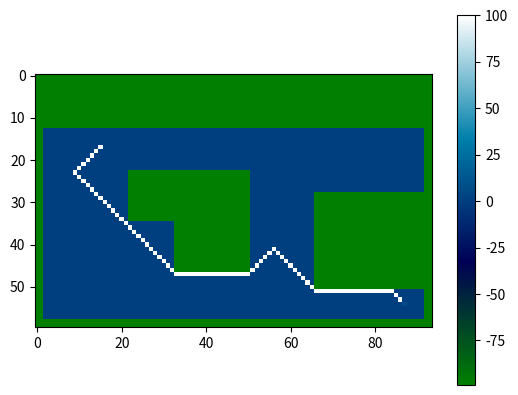

Write the Python code that produced this figure.
import numpy as np
import matplotlib.pylab as plt

np.set_printoptions(threshold=np.inf)
H = -99
e = 7
s = 6

ar = np.array([
    [H,H,H,H,H,H,H,H,H,H,H,H,H,H,H,H,H,H,H,H,H,H,H,H,H,H,H,H,H,H,H,H,H,H,H,H,H,H,H,H,H,H,H,H,H,H,H,H,H,H,H,H,H,H,H,H,H,H,H,H,H,H,H,H,H,H,H,H,H,H,H,H,H,H,H,H,H,H,H,H,H,H,H,H,H,H,H,H,H,H,H,H,H,H],
    [H,H,H,H,H,H,H,H,H,H,H,H,H,H,H,H,H,H,H,H,H,H,H,H,H,H,H,H,H,H,H,H,H,H,H,H,H,H,H,H,H,H,H,H,H,H,H,H,H,H,H,H,H,H,H,H,H,H,H,H,H,H,H,H,H,H,H,H,H,H,H,H,H,H,H,H,H,H,H,H,H,H,H,H,H,H,H,H,H,H,H,H,H,H],
    [H,H,H,H,H,H,H,H,H,H,H,H,H,H,H,H,H,H,H,H,H,H,H,H,H,H,H,H,H,H,H,H,H,H,H,H,H,H,H,H,H,H,H,H,H,H,H,H,H,H,H,H,H,H,H,H,H,H,H,H,H,H,H,H,H,H,H,H,H,H,H,H,H,H,H,H,H,H,H,H,H,H,H,H,H,H,H,H,H,H,H,H,H,H],
    [H,H,H,H,H,H,H,H,H,H,H,H,H,H,H,H,H,H,H,H,H,H,H,H,H,H,H,H,H,H,H,H,H,H,H,H,H,H,H,H,H,H,H,H,H,H,H,H,H,H,H,H,H,H,H,H,H,H,H,H,H,H,H,H,H,H,H,H,H,H,H,H,H,H,H,H,H,H,H,H,H,H,H,H,H,H,H,H,H,H,H,H,H,H],
    [H,H,H,H,H,H,H,H,H,H,H,H,H,H,H,H,H,H,H,H,H,H,H,H,H,H,H,H,H,H,H,H,H,H,H,H,H,H,H,H,H,H,H,H,H,H,H,H,H,H,H,H,H,H,H,H,H,H,H,H,H,H,H,H,H,H,H,H,H,H,H,H,H,H,H,H,H,H,H,H,H,H,H,H,H,H,H,H,H,H,H,H,H,H],
    [H,H,H,H,H,H,H,H,H,H,H,H,H,H,H,H,H,H,H,H,H,H,H,H,H,H,H,H,H,H,H,H,H,H,H,H,H,H,H,H,H,H,H,H,H,H,H,H,H,H,H,H,H,H,H,H,H,H,H,H,H,H,H,H,H,H,H,H,H,H,H,H,H,H,H,H,H,H,H,H,H,H,H,H,H,H,H,H,H,H,H,H,H,H],
    [H,H,H,H,H,H,H,H,H,H,H,H,H,H,H,H,H,H,H,H,H,H,H,H,H,H,H,H,H,H,H,H,H,H,H,H,H,H,H,H,H,H,H,H,H,H,H,H,H,H,H,H,H,H,H,H,H,H,H,H,H,H,H,H,H,H,H,H,H,H,H,H,H,H,H,H,H,H,H,H,H,H,H,H,H,H,H,H,H,H,H,H,H,H],
    [H,H,H,H,H,H,H,H,H,H,H,H,H,H,H,H,H,H,H,H,H,H,H,H,H,H,H,H,H,H,H,H,H,H,H,H,H,H,H,H,H,H,H,H,H,H,H,H,H,H,H,H,H,H,H,H,H,H,H,H,H,H,H,H,H,H,H,H,H,H,H,H,H,H,H,H,H,H,H,H,H,H,H,H,H,H,H,H,H,H,H,H,H,H],
    [H,H,H,H,H,H,H,H,H,H,H,H,H,H,H,H,H,H,H,H,H,H,H,H,H,H,H,H,H,H,H,H,H,H,H,H,H,H,H,H,H,H,H,H,H,H,H,H,H,H,H,H,H,H,H,H,H,H,H,H,H,H,H,H,H,H,H,H,H,H,H,H,H,H,H,H,H,H,H,H,H,H,H,H,H,H,H,H,H,H,H,H,H,H],
    [H,H,H,H,H,H,H,H,H,H,H,H,H,H,H,H,H,H,H,H,H,H,H,H,H,H,H,H,H,H,H,H,H,H,H,H,H,H,H,H,H,H,H,H,H,H,H,H,H,H,H,H,H,H,H,H,H,H,H,H,H,H,H,H,H,H,H,H,H,H,H,H,H,H,H,H,H,H,H,H,H,H,H,H,H,H,H,H,H,H,H,H,H,H],
    [H,H,H,H,H,H,H,H,H,H,H,H,H,H,H,H,H,H,H,H,H,H,H,H,H,H,H,H,H,H,H,H,H,H,H,H,H,H,H,H,H,H,H,H,H,H,H,H,H,H,H,H,H,H,H,H,H,H,H,H,H,H,H,H,H,H,H,H,H,H,H,H,H,H,H,H,H,H,H,H,H,H,H,H,H,H,H,H,H,H,H,H,H,H],
    [H,H,H,H,H,H,H,H,H,H,H,H,H,H,H,H,H,H,H,H,H,H,H,H,H,H,H,H,H,H,H,H,H,H,H,H,H,H,H,H,H,H,H,H,H,H,H,H,H,H,H,H,H,H,H,H,H,H,H,H,H,H,H,H,H,H,H,H,H,H,H,H,H,H,H,H,H,H,H,H,H,H,H,H,H,H,H,H,H,H,H,H,H,H],
    [H,H,H,H,H,H,H,H,H,H,H,H,H,H,H,H,H,H,H,H,H,H,H,H,H,H,H,H,H,H,H,H,H,H,H,H,H,H,H,H,H,H,H,H,H,H,H,H,H,H,H,H,H,H,H,H,H,H,H,H,H,H,H,H,H,H,H,H,H,H,H,H,H,H,H,H,H,H,H,H,H,H,H,H,H,H,H,H,H,H,H,H,H,H],
    [H,H,0,0,0,0,0,0,0,0,0,0,0,0,0,0,0,0,0,0,0,0,0,0,0,0,0,0,0,0,0,0,0,0,0,0,0,0,0,0,0,0,0,0,0,0,0,0,0,0,0,0,0,0,0,0,0,0,0,0,0,0,0,0,0,0,0,0,0,0,0,0,0,0,0,0,0,0,0,0,0,0,0,0,0,0,0,0,0,0,0,0,H,H],
    [H,H,0,0,0,0,0,0,0,0,0,0,0,0,0,0,0,0,0,0,0,0,0,0,0,0,0,0,0,0,0,0,0,0,0,0,0,0,0,0,0,0,0,0,0,0,0,0,0,0,0,0,0,0,0,0,0,0,0,0,0,0,0,0,0,0,0,0,0,0,0,0,0,0,0,0,0,0,0,0,0,0,0,0,0,0,0,0,0,0,0,0,H,H],
    [H,H,0,0,0,0,0,0,0,0,0,0,0,0,0,0,0,0,0,0,0,0,0,0,0,0,0,0,0,0,0,0,0,0,0,0,0,0,0,0,0,0,0,0,0,0,0,0,0,0,0,0,0,0,0,0,0,0,0,0,0,0,0,0,0,0,0,0,0,0,0,0,0,0,0,0,0,0,0,0,0,0,0,0,0,0,0,0,0,0,0,0,H,H],
    [H,H,0,0,0,0,0,0,0,0,0,0,0,0,0,0,0,0,0,0,0,0,0,0,0,0,0,0,0,0,0,0,0,0,0,0,0,0,0,0,0,0,0,0,0,0,0,0,0,0,0,0,0,0,0,0,0,0,0,0,0,0,0,0,0,0,0,0,0,0,0,0,0,0,0,0,0,0,0,0,0,0,0,0,0,0,0,0,0,0,0,0,H,H],
    [H,H,0,0,0,0,0,0,0,0,0,0,0,0,0,e,0,0,0,0,0,0,0,0,0,0,0,0,0,0,0,0,0,0,0,0,0,0,0,0,0,0,0,0,0,0,0,0,0,0,0,0,0,0,0,0,0,0,0,0,0,0,0,0,0,0,0,0,0,0,0,0,0,0,0,0,0,0,0,0,0,0,0,0,0,0,0,0,0,0,0,0,H,H],
    [H,H,0,0,0,0,0,0,0,0,0,0,0,0,0,0,0,0,0,0,0,0,0,0,0,0,0,0,0,0,0,0,0,0,0,0,0,0,0,0,0,0,0,0,0,0,0,0,0,0,0,0,0,0,0,0,0,0,0,0,0,0,0,0,0,0,0,0,0,0,0,0,0,0,0,0,0,0,0,0,0,0,0,0,0,0,0,0,0,0,0,0,H,H],
    [H,H,0,0,0,0,0,0,0,0,0,0,0,0,0,0,0,0,0,0,0,0,0,0,0,0,0,0,0,0,0,0,0,0,0,0,0,0,0,0,0,0,0,0,0,0,0,0,0,0,0,0,0,0,0,0,0,0,0,0,0,0,0,0,0,0,0,0,0,0,0,0,0,0,0,0,0,0,0,0,0,0,0,0,0,0,0,0,0,0,0,0,H,H],
    [H,H,0,0,0,0,0,0,0,0,0,0,0,0,0,0,0,0,0,0,0,0,0,0,0,0,0,0,0,0,0,0,0,0,0,0,0,0,0,0,0,0,0,0,0,0,0,0,0,0,0,0,0,0,0,0,0,0,0,0,0,0,0,0,0,0,0,0,0,0,0,0,0,0,0,0,0,0,0,0,0,0,0,0,0,0,0,0,0,0,0,0,H,H],
    [H,H,0,0,0,0,0,0,0,0,0,0,0,0,0,0,0,0,0,0,0,0,0,0,0,0,0,0,0,0,0,0,0,0,0,0,0,0,0,0,0,0,0,0,0,0,0,0,0,0,0,0,0,0,0,0,0,0,0,0,0,0,0,0,0,0,0,0,0,0,0,0,0,0,0,0,0,0,0,0,0,0,0,0,0,0,0,0,0,0,0,0,H,H],
    [H,H,0,0,0,0,0,0,0,0,0,0,0,0,0,0,0,0,0,0,0,0,0,0,0,0,0,0,0,0,0,0,0,0,0,0,0,0,0,0,0,0,0,0,0,0,0,0,0,0,0,0,0,0,0,0,0,0,0,0,0,0,0,0,0,0,0,0,0,0,0,0,0,0,0,0,0,0,0,0,0,0,0,0,0,0,0,0,0,0,0,0,H,H],
    [H,H,0,0,0,0,0,0,0,0,0,0,0,0,0,0,0,0,0,0,0,0,H,H,H,H,H,H,H,H,H,H,H,H,H,H,H,H,H,H,H,H,H,H,H,H,H,H,H,H,H,0,0,0,0,0,0,0,0,0,0,0,0,0,0,0,0,0,0,0,0,0,0,0,0,0,0,0,0,0,0,0,0,0,0,0,0,0,0,0,0,0,H,H],
    [H,H,0,0,0,0,0,0,0,0,0,0,0,0,0,0,0,0,0,0,0,0,H,H,H,H,H,H,H,H,H,H,H,H,H,H,H,H,H,H,H,H,H,H,H,H,H,H,H,H,H,0,0,0,0,0,0,0,0,0,0,0,0,0,0,0,0,0,0,0,0,0,0,0,0,0,0,0,0,0,0,0,0,0,0,0,0,0,0,0,0,0,H,H],
    [H,H,0,0,0,0,0,0,0,0,0,0,0,0,0,0,0,0,0,0,0,0,H,H,H,H,H,H,H,H,H,H,H,H,H,H,H,H,H,H,H,H,H,H,H,H,H,H,H,H,H,0,0,0,0,0,0,0,0,0,0,0,0,0,0,0,0,0,0,0,0,0,0,0,0,0,0,0,0,0,0,0,0,0,0,0,0,0,0,0,0,0,H,H],
    [H,H,0,0,0,0,0,0,0,0,0,0,0,0,0,0,0,0,0,0,0,0,H,H,H,H,H,H,H,H,H,H,H,H,H,H,H,H,H,H,H,H,H,H,H,H,H,H,H,H,H,0,0,0,0,0,0,0,0,0,0,0,0,0,0,0,0,0,0,0,0,0,0,0,0,0,0,0,0,0,0,0,0,0,0,0,0,0,0,0,0,0,H,H],
    [H,H,0,0,0,0,0,0,0,0,0,0,0,0,0,0,0,0,0,0,0,0,H,H,H,H,H,H,H,H,H,H,H,H,H,H,H,H,H,H,H,H,H,H,H,H,H,H,H,H,H,0,0,0,0,0,0,0,0,0,0,0,0,0,0,0,0,0,0,0,0,0,0,0,0,0,0,0,0,0,0,0,0,0,0,0,0,0,0,0,0,0,H,H],
    [H,H,0,0,0,0,0,0,0,0,0,0,0,0,0,0,0,0,0,0,0,0,H,H,H,H,H,H,H,H,H,H,H,H,H,H,H,H,H,H,H,H,H,H,H,H,H,H,H,H,H,0,0,0,0,0,0,0,0,0,0,0,0,0,0,0,H,H,H,H,H,H,H,H,H,H,H,H,H,H,H,H,H,H,H,H,H,H,H,H,H,H,H,H],
    [H,H,0,0,0,0,0,0,0,0,0,0,0,0,0,0,0,0,0,0,0,0,H,H,H,H,H,H,H,H,H,H,H,H,H,H,H,H,H,H,H,H,H,H,H,H,H,H,H,H,H,0,0,0,0,0,0,0,0,0,0,0,0,0,0,0,H,H,H,H,H,H,H,H,H,H,H,H,H,H,H,H,H,H,H,H,H,H,H,H,H,H,H,H],
    [H,H,0,0,0,0,0,0,0,0,0,0,0,0,0,0,0,0,0,0,0,0,H,H,H,H,H,H,H,H,H,H,H,H,H,H,H,H,H,H,H,H,H,H,H,H,H,H,H,H,H,0,0,0,0,0,0,0,0,0,0,0,0,0,0,0,H,H,H,H,H,H,H,H,H,H,H,H,H,H,H,H,H,H,H,H,H,H,H,H,H,H,H,H],
    [H,H,0,0,0,0,0,0,0,0,0,0,0,0,0,0,0,0,0,0,0,0,H,H,H,H,H,H,H,H,H,H,H,H,H,H,H,H,H,H,H,H,H,H,H,H,H,H,H,H,H,0,0,0,0,0,0,0,0,0,0,0,0,0,0,0,H,H,H,H,H,H,H,H,H,H,H,H,H,H,H,H,H,H,H,H,H,H,H,H,H,H,H,H],
    [H,H,0,0,0,0,0,0,0,0,0,0,0,0,0,0,0,0,0,0,0,0,H,H,H,H,H,H,H,H,H,H,H,H,H,H,H,H,H,H,H,H,H,H,H,H,H,H,H,H,H,0,0,0,0,0,0,0,0,0,0,0,0,0,0,0,H,H,H,H,H,H,H,H,H,H,H,H,H,H,H,H,H,H,H,H,H,H,H,H,H,H,H,H],
    [H,H,0,0,0,0,0,0,0,0,0,0,0,0,0,0,0,0,0,0,0,0,H,H,H,H,H,H,H,H,H,H,H,H,H,H,H,H,H,H,H,H,H,H,H,H,H,H,H,H,H,0,0,0,0,0,0,0,0,0,0,0,0,0,0,0,H,H,H,H,H,H,H,H,H,H,H,H,H,H,H,H,H,H,H,H,H,H,H,H,H,H,H,H],
    [H,H,0,0,0,0,0,0,0,0,0,0,0,0,0,0,0,0,0,0,0,0,H,H,H,H,H,H,H,H,H,H,H,H,H,H,H,H,H,H,H,H,H,H,H,H,H,H,H,H,H,0,0,0,0,0,0,0,0,0,0,0,0,0,0,0,H,H,H,H,H,H,H,H,H,H,H,H,H,H,H,H,H,H,H,H,H,H,H,H,H,H,H,H],
    [H,H,0,0,0,0,0,0,0,0,0,0,0,0,0,0,0,0,0,0,0,0,0,0,0,0,0,0,0,0,0,0,0,H,H,H,H,H,H,H,H,H,H,H,H,H,H,H,H,H,H,0,0,0,0,0,0,0,0,0,0,0,0,0,0,0,H,H,H,H,H,H,H,H,H,H,H,H,H,H,H,H,H,H,H,H,H,H,H,H,H,H,H,H],
    [H,H,0,0,0,0,0,0,0,0,0,0,0,0,0,0,0,0,0,0,0,0,0,0,0,0,0,0,0,0,0,0,0,H,H,H,H,H,H,H,H,H,H,H,H,H,H,H,H,H,H,0,0,0,0,0,0,0,0,0,0,0,0,0,0,0,H,H,H,H,H,H,H,H,H,H,H,H,H,H,H,H,H,H,H,H,H,H,H,H,H,H,H,H],
    [H,H,0,0,0,0,0,0,0,0,0,0,0,0,0,0,0,0,0,0,0,0,0,0,0,0,0,0,0,0,0,0,0,H,H,H,H,H,H,H,H,H,H,H,H,H,H,H,H,H,H,0,0,0,0,0,0,0,0,0,0,0,0,0,0,0,H,H,H,H,H,H,H,H,H,H,H,H,H,H,H,H,H,H,H,H,H,H,H,H,H,H,H,H],
    [H,H,0,0,0,0,0,0,0,0,0,0,0,0,0,0,0,0,0,0,0,0,0,0,0,0,0,0,0,0,0,0,0,H,H,H,H,H,H,H,H,H,H,H,H,H,H,H,H,H,H,0,0,0,0,0,0,0,0,0,0,0,0,0,0,0,H,H,H,H,H,H,H,H,H,H,H,H,H,H,H,H,H,H,H,H,H,H,H,H,H,H,H,H],
    [H,H,0,0,0,0,0,0,0,0,0,0,0,0,0,0,0,0,0,0,0,0,0,0,0,0,0,0,0,0,0,0,0,H,H,H,H,H,H,H,H,H,H,H,H,H,H,H,H,H,H,0,0,0,0,0,0,0,0,0,0,0,0,0,0,0,H,H,H,H,H,H,H,H,H,H,H,H,H,H,H,H,H,H,H,H,H,H,H,H,H,H,H,H],
    [H,H,0,0,0,0,0,0,0,0,0,0,0,0,0,0,0,0,0,0,0,0,0,0,0,0,0,0,0,0,0,0,0,H,H,H,H,H,H,H,H,H,H,H,H,H,H,H,H,H,H,0,0,0,0,0,0,0,0,0,0,0,0,0,0,0,H,H,H,H,H,H,H,H,H,H,H,H,H,H,H,H,H,H,H,H,H,H,H,H,H,H,H,H],
    [H,H,0,0,0,0,0,0,0,0,0,0,0,0,0,0,0,0,0,0,0,0,0,0,0,0,0,0,0,0,0,0,0,H,H,H,H,H,H,H,H,H,H,H,H,H,H,H,H,H,H,0,0,0,0,0,0,0,0,0,0,0,0,0,0,0,H,H,H,H,H,H,H,H,H,H,H,H,H,H,H,H,H,H,H,H,H,H,H,H,H,H,H,H],
    [H,H,0,0,0,0,0,0,0,0,0,0,0,0,0,0,0,0,0,0,0,0,0,0,0,0,0,0,0,0,0,0,0,H,H,H,H,H,H,H,H,H,H,H,H,H,H,H,H,H,H,0,0,0,0,0,0,0,0,0,0,0,0,0,0,0,H,H,H,H,H,H,H,H,H,H,H,H,H,H,H,H,H,H,H,H,H,H,H,H,H,H,H,H],
    [H,H,0,0,0,0,0,0,0,0,0,0,0,0,0,0,0,0,0,0,0,0,0,0,0,0,0,0,0,0,0,0,0,H,H,H,H,H,H,H,H,H,H,H,H,H,H,H,H,H,H,0,0,0,0,0,0,0,0,0,0,0,0,0,0,0,H,H,H,H,H,H,H,H,H,H,H,H,H,H,H,H,H,H,H,H,H,H,H,H,H,H,H,H],
    [H,H,0,0,0,0,0,0,0,0,0,0,0,0,0,0,0,0,0,0,0,0,0,0,0,0,0,0,0,0,0,0,0,H,H,H,H,H,H,H,H,H,H,H,H,H,H,H,H,H,H,0,0,0,0,0,0,0,0,0,0,0,0,0,0,0,H,H,H,H,H,H,H,H,H,H,H,H,H,H,H,H,H,H,H,H,H,H,H,H,H,H,H,H],
    [H,H,0,0,0,0,0,0,0,0,0,0,0,0,0,0,0,0,0,0,0,0,0,0,0,0,0,0,0,0,0,0,0,H,H,H,H,H,H,H,H,H,H,H,H,H,H,H,H,H,H,0,0,0,0,0,0,0,0,0,0,0,0,0,0,0,H,H,H,H,H,H,H,H,H,H,H,H,H,H,H,H,H,H,H,H,H,H,H,H,H,H,H,H],
    [H,H,0,0,0,0,0,0,0,0,0,0,0,0,0,0,0,0,0,0,0,0,0,0,0,0,0,0,0,0,0,0,0,H,H,H,H,H,H,H,H,H,H,H,H,H,H,H,H,H,H,0,0,0,0,0,0,0,0,0,0,0,0,0,0,0,H,H,H,H,H,H,H,H,H,H,H,H,H,H,H,H,H,H,H,H,H,H,H,H,H,H,H,H],
    [H,H,0,0,0,0,0,0,0,0,0,0,0,0,0,0,0,0,0,0,0,0,0,0,0,0,0,0,0,0,0,0,0,0,0,0,0,0,0,0,0,0,0,0,0,0,0,0,0,0,0,0,0,0,0,0,0,0,0,0,0,0,0,0,0,0,H,H,H,H,H,H,H,H,H,H,H,H,H,H,H,H,H,H,H,H,H,H,H,H,H,H,H,H],
    [H,H,0,0,0,0,0,0,0,0,0,0,0,0,0,0,0,0,0,0,0,0,0,0,0,0,0,0,0,0,0,0,0,0,0,0,0,0,0,0,0,0,0,0,0,0,0,0,0,0,0,0,0,0,0,0,0,0,0,0,0,0,0,0,0,0,H,H,H,H,H,H,H,H,H,H,H,H,H,H,H,H,H,H,H,H,H,H,H,H,H,H,H,H],
    [H,H,0,0,0,0,0,0,0,0,0,0,0,0,0,0,0,0,0,0,0,0,0,0,0,0,0,0,0,0,0,0,0,0,0,0,0,0,0,0,0,0,0,0,0,0,0,0,0,0,0,0,0,0,0,0,0,0,0,0,0,0,0,0,0,0,H,H,H,H,H,H,H,H,H,H,H,H,H,H,H,H,H,H,H,H,H,H,H,H,H,H,H,H],
    [H,H,0,0,0,0,0,0,0,0,0,0,0,0,0,0,0,0,0,0,0,0,0,0,0,0,0,0,0,0,0,0,0,0,0,0,0,0,0,0,0,0,0,0,0,0,0,0,0,0,0,0,0,0,0,0,0,0,0,0,0,0,0,0,0,0,H,H,H,H,H,H,H,H,H,H,H,H,H,H,H,H,H,H,H,H,H,H,H,H,H,H,H,H],
    [H,H,0,0,0,0,0,0,0,0,0,0,0,0,0,0,0,0,0,0,0,0,0,0,0,0,0,0,0,0,0,0,0,0,0,0,0,0,0,0,0,0,0,0,0,0,0,0,0,0,0,0,0,0,0,0,0,0,0,0,0,0,0,0,0,0,0,0,0,0,0,0,0,0,0,0,0,0,0,0,0,0,0,0,0,0,0,0,0,0,0,0,H,H],
    [H,H,0,0,0,0,0,0,0,0,0,0,0,0,0,0,0,0,0,0,0,0,0,0,0,0,0,0,0,0,0,0,0,0,0,0,0,0,0,0,0,0,0,0,0,0,0,0,0,0,0,0,0,0,0,0,0,0,0,0,0,0,0,0,0,0,0,0,0,0,0,0,0,0,0,0,0,0,0,0,0,0,0,0,0,0,0,0,0,0,0,0,H,H],
    [H,H,0,0,0,0,0,0,0,0,0,0,0,0,0,0,0,0,0,0,0,0,0,0,0,0,0,0,0,0,0,0,0,0,0,0,0,0,0,0,0,0,0,0,0,0,0,0,0,0,0,0,0,0,0,0,0,0,0,0,0,0,0,0,0,0,0,0,0,0,0,0,0,0,0,0,0,0,0,0,0,0,0,0,0,0,0,0,0,0,0,0,H,H],
    [H,H,0,0,0,0,0,0,0,0,0,0,0,0,0,0,0,0,0,0,0,0,0,0,0,0,0,0,0,0,0,0,0,0,0,0,0,0,0,0,0,0,0,0,0,0,0,0,0,0,0,0,0,0,0,0,0,0,0,0,0,0,0,0,0,0,0,0,0,0,0,0,0,0,0,0,0,0,0,0,0,0,0,0,0,0,0,s,0,0,0,0,H,H],
    [H,H,0,0,0,0,0,0,0,0,0,0,0,0,0,0,0,0,0,0,0,0,0,0,0,0,0,0,0,0,0,0,0,0,0,0,0,0,0,0,0,0,0,0,0,0,0,0,0,0,0,0,0,0,0,0,0,0,0,0,0,0,0,0,0,0,0,0,0,0,0,0,0,0,0,0,0,0,0,0,0,0,0,0,0,0,0,0,0,0,0,0,H,H],
    [H,H,0,0,0,0,0,0,0,0,0,0,0,0,0,0,0,0,0,0,0,0,0,0,0,0,0,0,0,0,0,0,0,0,0,0,0,0,0,0,0,0,0,0,0,0,0,0,0,0,0,0,0,0,0,0,0,0,0,0,0,0,0,0,0,0,0,0,0,0,0,0,0,0,0,0,0,0,0,0,0,0,0,0,0,0,0,0,0,0,0,0,H,H],
    [H,H,0,0,0,0,0,0,0,0,0,0,0,0,0,0,0,0,0,0,0,0,0,0,0,0,0,0,0,0,0,0,0,0,0,0,0,0,0,0,0,0,0,0,0,0,0,0,0,0,0,0,0,0,0,0,0,0,0,0,0,0,0,0,0,0,0,0,0,0,0,0,0,0,0,0,0,0,0,0,0,0,0,0,0,0,0,0,0,0,0,0,H,H],
    [H,H,H,H,H,H,H,H,H,H,H,H,H,H,H,H,H,H,H,H,H,H,H,H,H,H,H,H,H,H,H,H,H,H,H,H,H,H,H,H,H,H,H,H,H,H,H,H,H,H,H,H,H,H,H,H,H,H,H,H,H,H,H,H,H,H,H,H,H,H,H,H,H,H,H,H,H,H,H,H,H,H,H,H,H,H,H,H,H,H,H,H,H,H],
    [H,H,H,H,H,H,H,H,H,H,H,H,H,H,H,H,H,H,H,H,H,H,H,H,H,H,H,H,H,H,H,H,H,H,H,H,H,H,H,H,H,H,H,H,H,H,H,H,H,H,H,H,H,H,H,H,H,H,H,H,H,H,H,H,H,H,H,H,H,H,H,H,H,H,H,H,H,H,H,H,H,H,H,H,H,H,H,H,H,H,H,H,H,H]
    ])
ar2 = np.copy(ar)


def checkAdjacentCells(tempAdjacentCells,counter):
    adjacentCells = []
    for a in tempAdjacentCells:
        j = a[0] - 1
        k = a[1] - 1
        for i in range(3):
            for n in range(3):
                if ar[j+i,k+n] == 0:
                    if (j+i,k+n,counter) not in tempAdjacentCells or adjacentCells:
                        ar[j+i,k+n] = str(counter)
                        adjacentCells.append((j+i,k+n,counter))

    return adjacentCells + tempAdjacentCells

def getStartAndEnd():
    asdf = ar.shape
    x,y = asdf[0],asdf[1]
    sj,sk,ej,ek = 0,0,0,0
    for i in range(x):
        for n in range(y):
            if ar[i,n] == s:
                sj,sk = i,n
                ar[i,n] = 0
            if ar[i,n] == e:
                ej,ek = i,n
                ar[i,n] = 0
    return sj,sk,ej,ek

def walker(j,k,counter,lista):
    sj = j - 1
    sk = k - 1
    while(True):
        flag = 0
        for i in range(3):
            for n in range(3):
                if ar[sj+i,sk+n] == counter - 1:
                    if ar2[sj+i,sk+n] == 7:
                        ar2[sj+i,sk+n] = 100
                        print(ar)
                        print()
                        print(ar2)
                        return 0
                    counter -= 1
                    sj,sk = sj+i,sk+n
                    # ar2[sj,sk] = counter
                    ar2[sj,sk] = 100
                    flag = 1
                if flag == 1:
                    sj -= 1
                    sk -= 1
                    break
            if flag == 1:
                break

def main():
    print(ar)
    print()
    acCounter = 1;
    sj,sk,ej,ek = getStartAndEnd()
    adjacentCells = [(ej,ek,acCounter)]
    flag = 0
    while(True):
        for i in adjacentCells:
            adjacentCells = checkAdjacentCells(adjacentCells,acCounter)
            for n in adjacentCells:
                if n == (sj,sk,acCounter):
                    ar[ej,ek] = 0
                    flag = 1
                    break
            if flag == 1:
                break
            acCounter += 1
        if flag == 1:
            break

    walker(sj,sk,acCounter,adjacentCells)

    fig = plt.figure()
    ax = fig.add_subplot(1,1,1)
    ax.set_aspect('equal')
    plt.imshow(ar2, interpolation='nearest', cmap=plt.cm.ocean)
    plt.colorbar()
    plt.show()

if __name__ == main():
    main()
    
